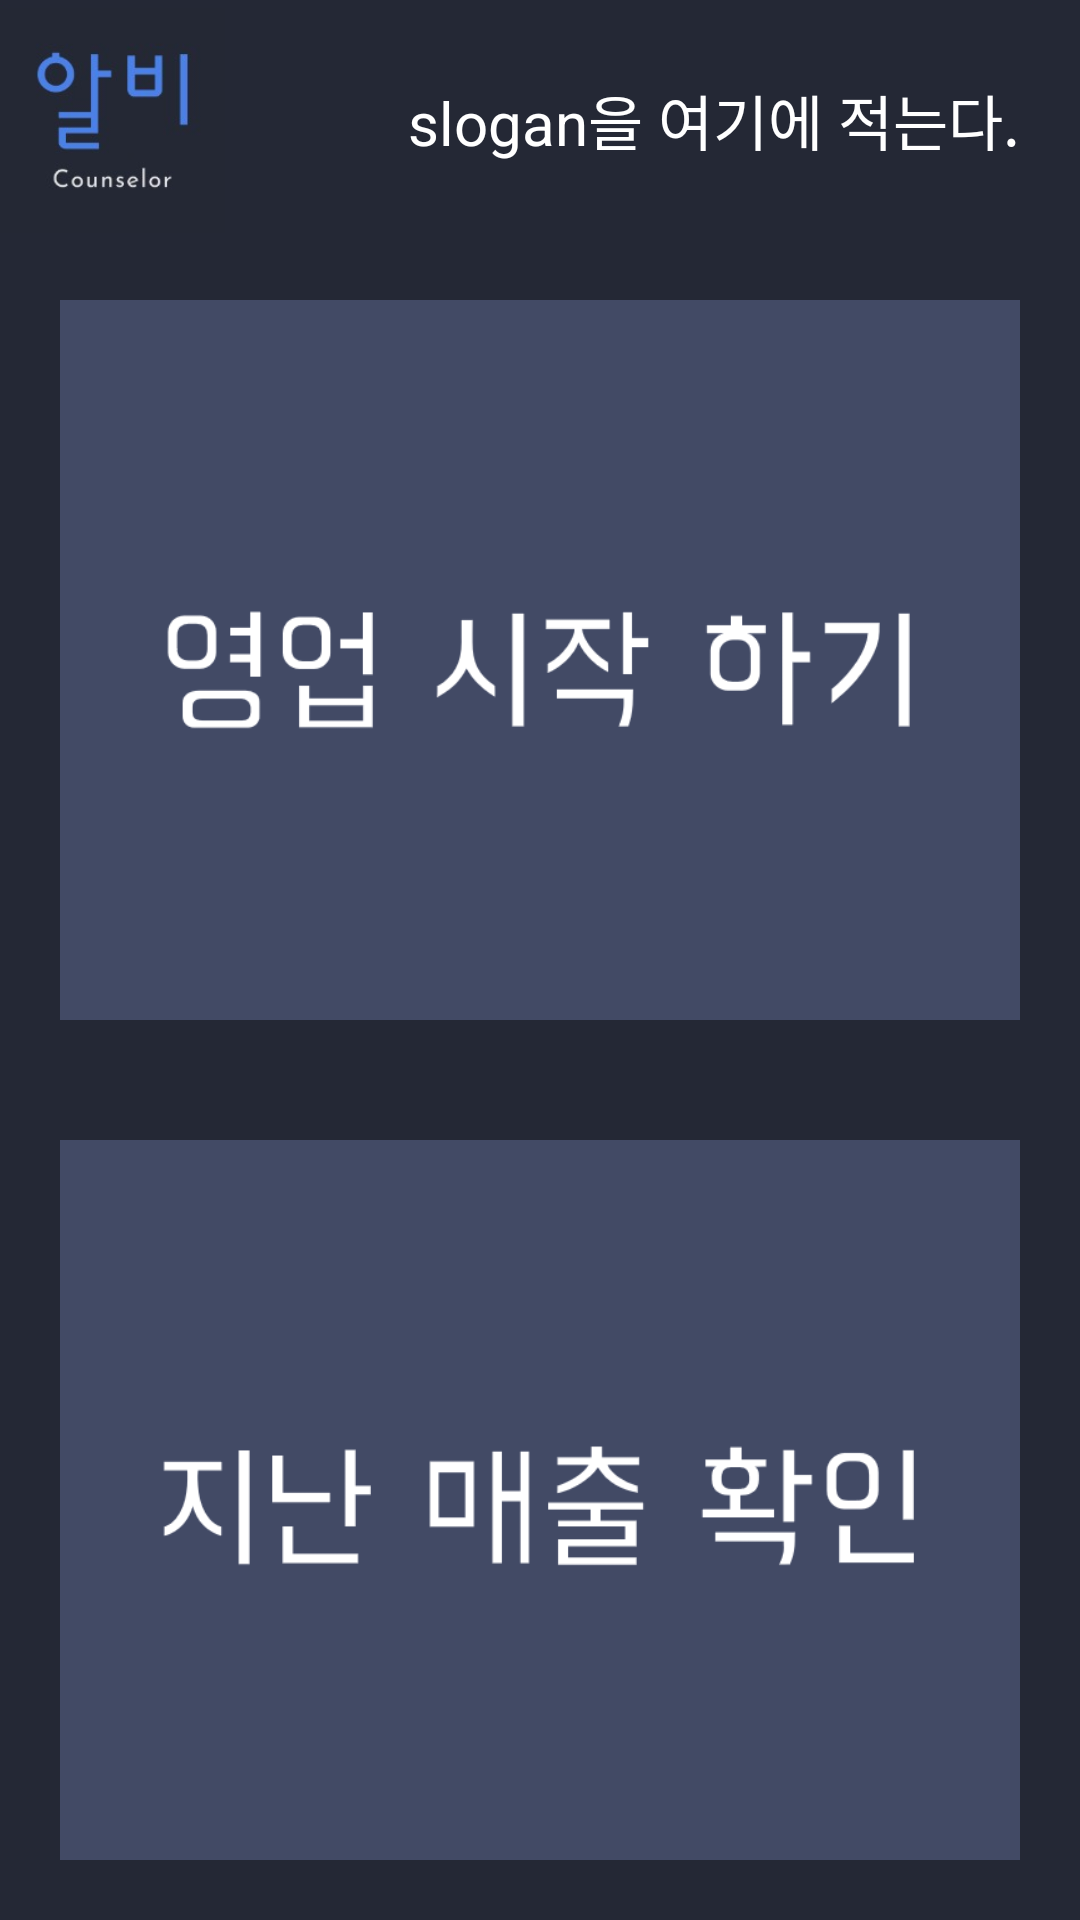

Here is an Android app screen rendered from its layout file. Give the layout XML and the strings, colors and styles it references.
<!-- AndroidManifest.xml: application theme Theme.Capstone_Counselor -->
<!-- res/layout/activity_main.xml -->
<?xml version="1.0" encoding="utf-8"?>
<LinearLayout
    xmlns:android="http://schemas.android.com/apk/res/android"
    xmlns:tools="http://schemas.android.com/tools"
    android:layout_width="match_parent"
    android:layout_height="match_parent"
    android:background="#242835"
    android:orientation="vertical"
    tools:context=".MainActivity">
    <LinearLayout
        android:layout_width="match_parent"
        android:layout_height="80dp"
        android:orientation="horizontal">
        <ImageView
            android:layout_width="150dp"
            android:layout_height="match_parent"
            android:layout_weight="1"
            android:layout_gravity="left"
            android:src="@drawable/logo"/>
        <TextView
            android:layout_width="match_parent"
            android:layout_height="match_parent"
            android:gravity="right|center"
            android:textColor="@color/white"
            android:layout_marginRight="20dp"
            android:textSize="20dp"
            android:layout_weight="1"
            android:text ="slogan을 여기에 적는다."/>
    </LinearLayout>
    <LinearLayout
        android:layout_width="match_parent"
        android:layout_height="match_parent"
        android:layout_weight="1">

        <ImageButton
            android:id="@+id/startsalesbutton"
            android:layout_width="match_parent"
            android:layout_height="match_parent"
            android:layout_margin="20dp"
            android:background="@drawable/startsalesbutton1"
            android:textSize="50dp" />

    </LinearLayout>

    <LinearLayout
        android:layout_width="match_parent"
        android:layout_height="match_parent"
        android:layout_weight="1">

        <ImageButton
            android:id="@+id/startsatisbutton"
            android:layout_width="match_parent"
            android:layout_height="match_parent"
            android:layout_margin="20dp"
            android:layout_weight="1"
            android:background="@drawable/lastsalesstaticsticsbutton"
            android:textSize="50dp" />
    </LinearLayout>
</LinearLayout>
<!-- resources referenced by this layout -->
<resources>
  <color name="white">#FFFFFFFF</color>
  <!-- drawable lastsalesstaticsticsbutton: png bitmap (drawable, 9019 bytes) -->
  <!-- drawable logo: jpg bitmap (drawable, 4779 bytes) -->
  <!-- drawable startsalesbutton1: png bitmap (drawable, 11110 bytes) -->
  <style name="Theme.Capstone_Counselor" parent="Theme.MaterialComponents.DayNight.DarkActionBar">
          
          <item name="colorPrimary">@color/theme_color</item>
          <item name="colorPrimaryVariant">@color/theme_color</item>
          <item name="colorOnPrimary">@color/white</item>
          
          <item name="colorSecondary">@color/teal_200</item>
          <item name="colorSecondaryVariant">@color/teal_700</item>
          <item name="colorOnSecondary">@color/black</item>
          
          <item name="android:statusBarColor" tools:targetApi="l">?attr/colorPrimaryVariant</item>
          
          <item name="windowActionBar">false</item>
          <item name="windowNoTitle">true</item>
          
  
          <item name="colorPrimaryDark">@color/dimgray</item>
          <item name="colorAccent">@color/dimgray</item>
      </style>
  <color name="theme_color">#242835</color>
  <color name="teal_200">#FF03DAC5</color>
  <color name="teal_700">#FF018786</color>
  <color name="black">#FF000000</color>
  <color name="dimgray">#696969</color>
</resources>
